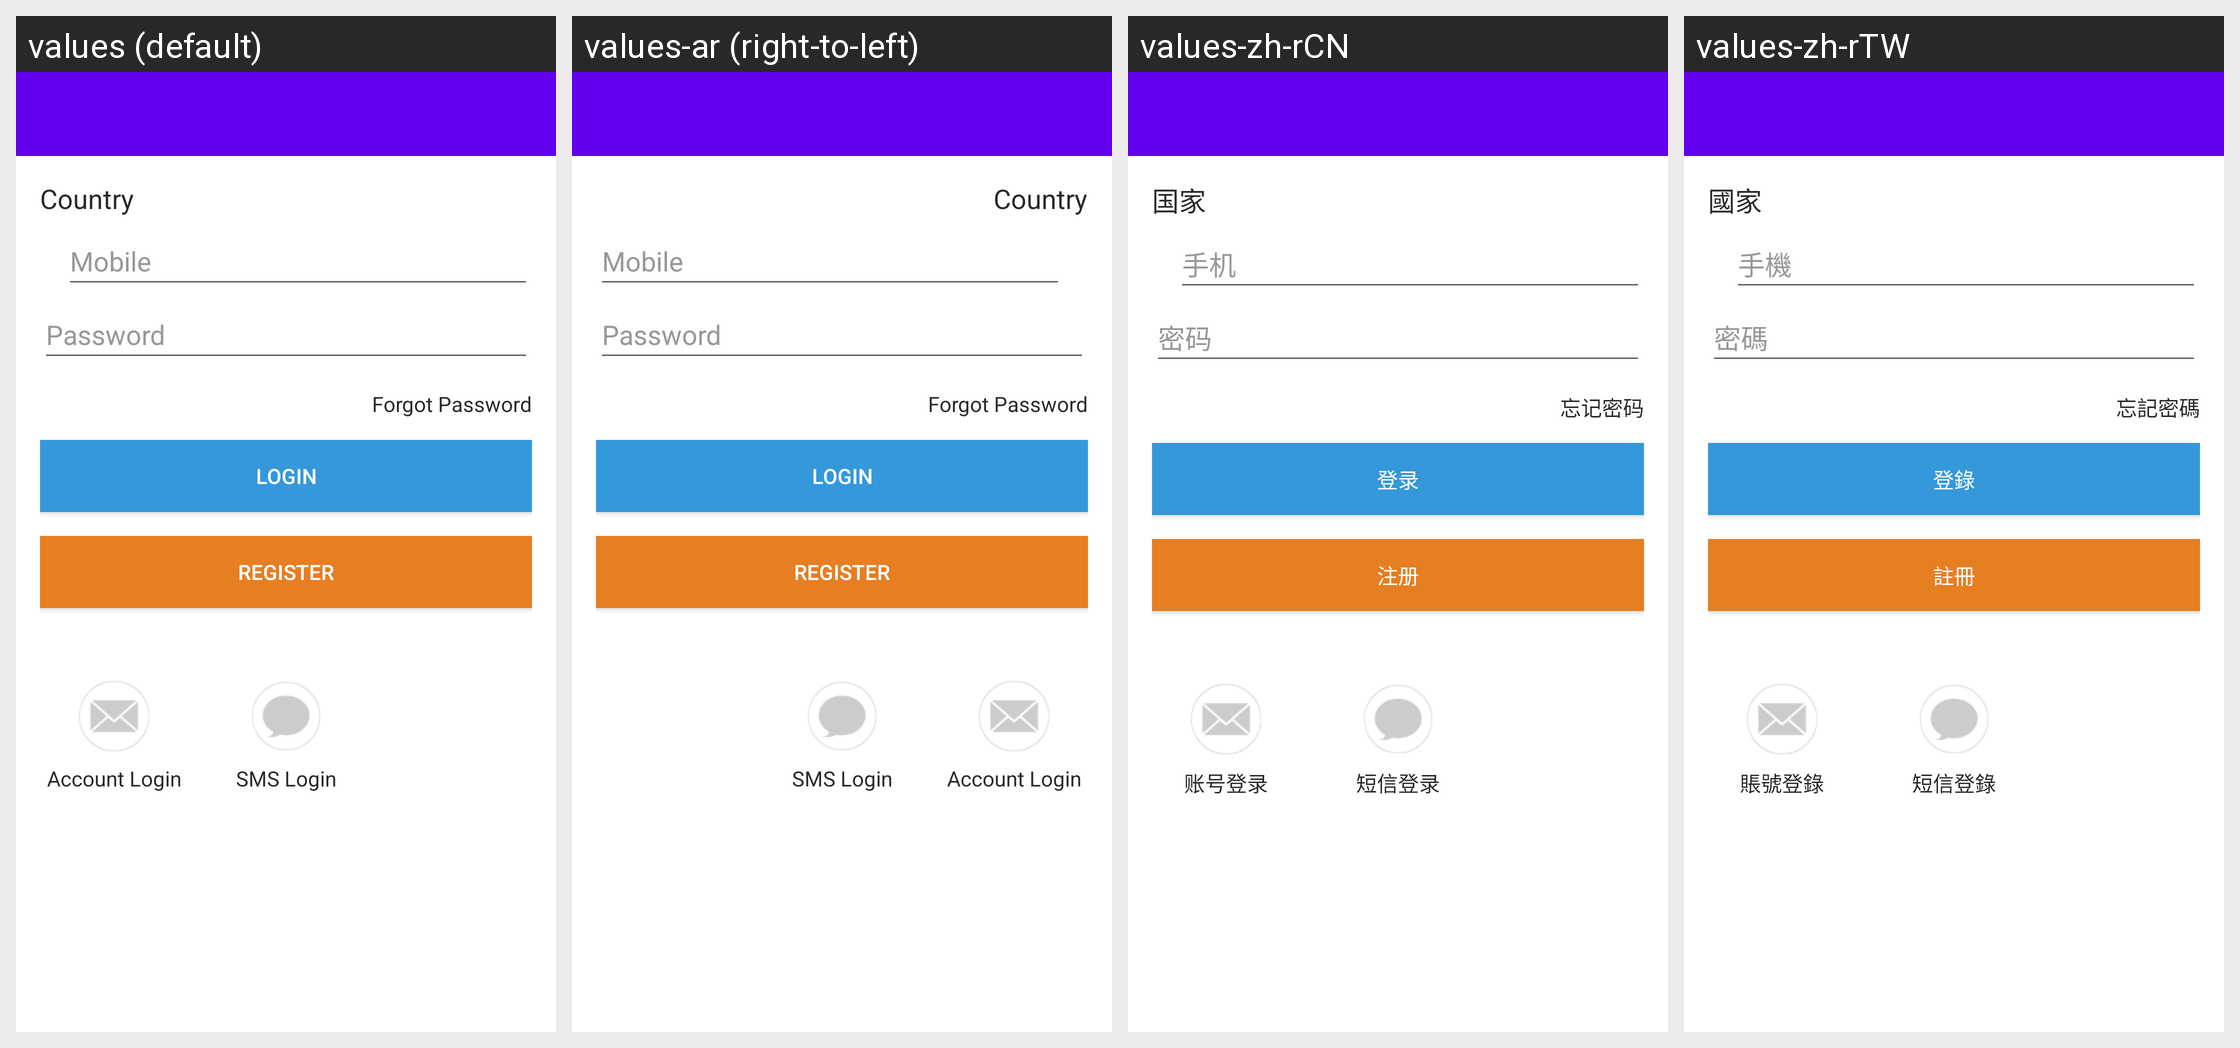

The Android screen above is rendered under several locales of the same app. Produce the string resources it draws, with the default and per-locale values.
Android screen res/layout/activity_mobile_login.xml rendered under 4 locales, left to right: values (default), values-ar (right-to-left), values-zh-rCN, values-zh-rTW. Device: Nexus 5 (rendered at 1080×1920; each locale shown at half size, 540×960, under a caption strip naming it); theme AppTheme.
Other locales in the repository, not shown: values-as, values-bg, values-bn, values-ca, values-cs, values-da, values-de, values-de-rCH, values-el, values-en-rAU, values-en-rGB, values-en-rIE, values-es, values-es-rPR, values-es-rUS, values-fa, values-fi, values-fil, values-fr, values-gsw, values-gu, values-hi, values-hr, values-hu, values-in, values-it, values-iw, values-ja, values-kn, values-ko, values-ln, values-lt, values-lv, values-mo, values-mr, values-ms, values-nb, values-nl, values-no, values-pl, values-pt, values-pt-rBR, values-pt-rPT, values-ro, values-ru, values-sk, values-sl, values-sr, values-sv, values-ta, values-th, values-tl, values-tr, values-uk, values-ur, values-vi, values-zh, values-zh-rHK.
Strings drawn on this screen, with the default value and each locale's value (text and hints the layout hard-codes, and strings that could not be matched under every locale, appear in the picture but are not listed):

country
  values: Country
  values-ar: Country  [not translated; the default value is used]
  values-zh-rCN: 国家
  values-zh-rTW: 國家

login_mobile_hint
  values: Mobile
  values-ar: Mobile  [not translated; the default value is used]
  values-zh-rCN: 手机
  values-zh-rTW: 手機

login_password_hint
  values: Password
  values-ar: Password  [not translated; the default value is used]
  values-zh-rCN: 密码
  values-zh-rTW: 密碼

login_forgotpassword
  values: Forgot Password
  values-ar: Forgot Password  [not translated; the default value is used]
  values-zh-rCN: 忘记密码
  values-zh-rTW: 忘記密碼

login
  values: Login
  values-ar: Login  [not translated; the default value is used]
  values-zh-rCN: 登录
  values-zh-rTW: 登錄

register
  values: Register
  values-ar: Register  [not translated; the default value is used]
  values-zh-rCN: 注册
  values-zh-rTW: 註冊

account_login
  values: Account Login
  values-ar: Account Login  [not translated; the default value is used]
  values-zh-rCN: 账号登录
  values-zh-rTW: 賬號登錄

sms_login
  values: SMS Login
  values-ar: SMS Login  [not translated; the default value is used]
  values-zh-rCN: 短信登录
  values-zh-rTW: 短信登錄
